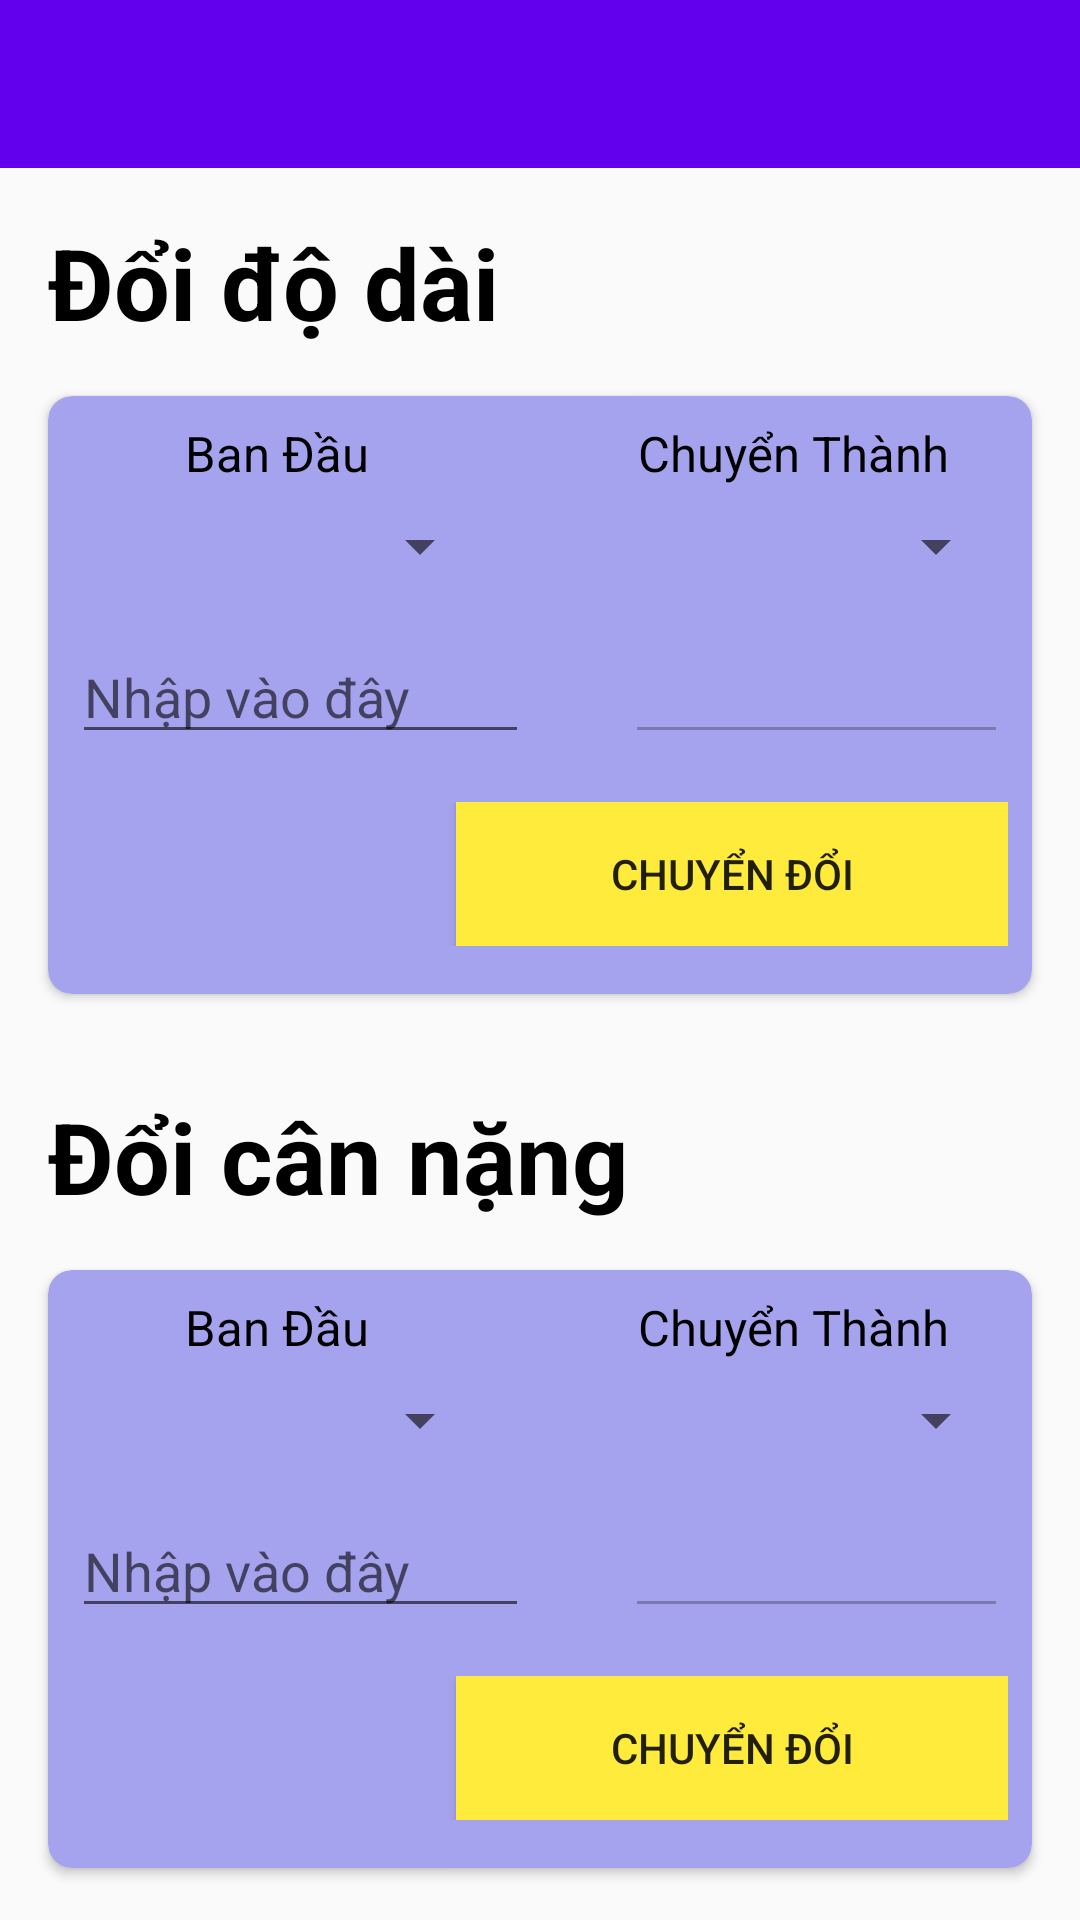

Layout XML and referenced resources for this Android screen:
<!-- AndroidManifest.xml: application theme AppTheme -->
<!-- res/layout/activity_bo_chuyen_doi.xml -->
<?xml version="1.0" encoding="utf-8"?>
<LinearLayout xmlns:android="http://schemas.android.com/apk/res/android"
    xmlns:app="http://schemas.android.com/apk/res-auto"
    xmlns:tools="http://schemas.android.com/tools"
    android:layout_width="match_parent"
    android:layout_height="match_parent"
    android:orientation="vertical"
    tools:context=".activity.BoChuyenDoiActivity">


    <androidx.appcompat.widget.Toolbar
        android:id="@+id/toolbarBCD"
        android:layout_width="match_parent"
        android:layout_height="wrap_content"
        android:background="?attr/colorPrimary"
        android:minHeight="?attr/actionBarSize"
        android:theme="?attr/actionBarTheme"
        app:layout_constraintEnd_toEndOf="parent"
        app:layout_constraintStart_toStartOf="parent"
        app:layout_constraintTop_toTopOf="parent" />

    <TextView
        android:layout_width="wrap_content"
        android:layout_height="wrap_content"
        android:layout_marginLeft="16dp"
        android:layout_marginTop="16dp"
        android:text="Đổi độ dài"
        android:textColor="#000000"
        android:textSize="16pt"
        android:textStyle="bold" />

    <androidx.cardview.widget.CardView
        android:layout_width="match_parent"
        android:layout_height="wrap_content"
        android:layout_margin="16dp"
        app:cardBackgroundColor="#A6A3EE"
        app:cardCornerRadius="8dp">

        <LinearLayout
            android:layout_width="match_parent"
            android:layout_height="match_parent"
            android:orientation="vertical">

            <LinearLayout
                android:layout_width="match_parent"
                android:layout_height="match_parent"
                android:layout_margin="8dp"
                android:gravity="center"
                android:orientation="horizontal">

                <TextView
                    android:layout_width="wrap_content"
                    android:layout_height="wrap_content"
                    android:layout_marginRight="16dp"
                    android:layout_weight="1"
                    android:gravity="center"
                    android:text="Ban Đầu"
                    android:textColor="#000000"
                    android:textSize="8pt" />

                <TextView
                    android:layout_width="67dp"
                    android:layout_height="wrap_content"
                    android:layout_gravity="right"
                    android:layout_marginLeft="16dp"
                    android:layout_weight="1"
                    android:gravity="center"
                    android:text="Chuyển Thành"
                    android:textColor="#000000"
                    android:textSize="8pt" />

            </LinearLayout>

            <LinearLayout
                android:layout_width="match_parent"
                android:layout_height="wrap_content"
                android:layout_marginLeft="8dp"
                android:layout_marginRight="8dp"
                android:layout_marginBottom="16dp"
                android:orientation="horizontal">

                <Spinner
                    android:id="@+id/spnStart_height"
                    android:layout_width="wrap_content"
                    android:layout_height="match_parent"
                    android:layout_marginRight="16dp"
                    android:layout_weight="1" />

                <Spinner
                    android:id="@+id/spnEnd_height"
                    android:layout_width="wrap_content"
                    android:layout_height="match_parent"
                    android:layout_marginLeft="16dp"
                    android:layout_weight="1" />
            </LinearLayout>

            <LinearLayout
                android:layout_width="match_parent"
                android:layout_height="wrap_content"
                android:layout_marginLeft="8dp"
                android:layout_marginRight="8dp"
                android:layout_marginBottom="16dp"
                android:orientation="horizontal">

                <EditText
                    android:id="@+id/edt_Start_height"
                    android:layout_width="wrap_content"
                    android:layout_height="match_parent"
                    android:layout_marginRight="16dp"
                    android:layout_weight="1"
                    android:hint="Nhập vào đây" />

                <EditText
                    android:id="@+id/edt_End_height"
                    android:layout_width="wrap_content"
                    android:layout_height="match_parent"
                    android:layout_marginLeft="16dp"
                    android:layout_weight="3"
                    android:enabled="false" />
            </LinearLayout>

            <LinearLayout
                android:layout_width="match_parent"
                android:layout_height="wrap_content"
                android:layout_marginLeft="8dp"
                android:layout_marginRight="8dp"
                android:layout_marginBottom="16dp"
                android:orientation="horizontal">

                <TextView
                    android:layout_width="wrap_content"
                    android:layout_height="match_parent"
                    android:layout_marginRight="16dp"
                    android:layout_weight="1" />

                <Button
                    android:id="@+id/btn_Chuyen_height"
                    android:layout_width="wrap_content"
                    android:layout_height="match_parent"
                    android:layout_marginLeft="16dp"
                    android:layout_weight="1"
                    android:background="#FFEB3B"
                    android:text="Chuyển đổi" />
            </LinearLayout>
        </LinearLayout>

    </androidx.cardview.widget.CardView>

    <TextView
        android:layout_width="wrap_content"
        android:layout_height="wrap_content"
        android:layout_marginLeft="16dp"
        android:layout_marginTop="16dp"
        android:text="Đổi cân nặng"
        android:textColor="#000000"
        android:textSize="16pt"
        android:textStyle="bold" />

    <androidx.cardview.widget.CardView
        android:layout_width="match_parent"
        android:layout_height="wrap_content"
        android:layout_margin="16dp"
        app:cardBackgroundColor="#A6A3EE"
        app:cardCornerRadius="8dp">

        <LinearLayout
            android:layout_width="match_parent"
            android:layout_height="match_parent"
            android:orientation="vertical">

            <LinearLayout
                android:layout_width="match_parent"
                android:layout_height="match_parent"
                android:layout_margin="8dp"
                android:gravity="center"
                android:orientation="horizontal">

                <TextView
                    android:layout_width="wrap_content"
                    android:layout_height="wrap_content"
                    android:layout_marginRight="16dp"
                    android:layout_weight="1"
                    android:gravity="center"
                    android:text="Ban Đầu"
                    android:textColor="#000000"
                    android:textSize="8pt" />

                <TextView
                    android:layout_width="67dp"
                    android:layout_height="wrap_content"
                    android:layout_gravity="right"
                    android:layout_marginLeft="16dp"
                    android:layout_weight="1"
                    android:gravity="center"
                    android:text="Chuyển Thành"
                    android:textColor="#000000"
                    android:textSize="8pt" />

            </LinearLayout>

            <LinearLayout
                android:layout_width="match_parent"
                android:layout_height="wrap_content"
                android:layout_marginLeft="8dp"
                android:layout_marginRight="8dp"
                android:layout_marginBottom="16dp"
                android:orientation="horizontal">

                <Spinner
                    android:id="@+id/spnStart_weight"
                    android:layout_width="wrap_content"
                    android:layout_height="match_parent"
                    android:layout_marginRight="16dp"
                    android:layout_weight="1" />

                <Spinner
                    android:id="@+id/spnEnd_weight"
                    android:layout_width="wrap_content"
                    android:layout_height="match_parent"
                    android:layout_marginLeft="16dp"
                    android:layout_weight="1" />
            </LinearLayout>

            <LinearLayout
                android:layout_width="match_parent"
                android:layout_height="wrap_content"
                android:layout_marginLeft="8dp"
                android:layout_marginRight="8dp"
                android:layout_marginBottom="16dp"
                android:orientation="horizontal">

                <EditText
                    android:id="@+id/edt_Start_weight"
                    android:layout_width="wrap_content"
                    android:layout_height="match_parent"
                    android:layout_marginRight="16dp"
                    android:layout_weight="1"
                    android:hint="Nhập vào đây" />

                <EditText
                    android:id="@+id/edt_End_weight"
                    android:layout_width="wrap_content"
                    android:layout_height="match_parent"
                    android:layout_marginLeft="16dp"
                    android:layout_weight="3"
                    android:enabled="false" />
            </LinearLayout>

            <LinearLayout
                android:layout_width="match_parent"
                android:layout_height="wrap_content"
                android:layout_marginLeft="8dp"
                android:layout_marginRight="8dp"
                android:layout_marginBottom="16dp"
                android:orientation="horizontal">

                <TextView
                    android:layout_width="wrap_content"
                    android:layout_height="match_parent"
                    android:layout_marginRight="16dp"
                    android:layout_weight="1" />

                <Button
                    android:id="@+id/btn_Chuyen_weight"
                    android:layout_width="wrap_content"
                    android:layout_height="match_parent"
                    android:layout_marginLeft="16dp"
                    android:layout_weight="1"
                    android:background="#FFEB3B"
                    android:text="Chuyển đổi" />
            </LinearLayout>
        </LinearLayout>

    </androidx.cardview.widget.CardView>


</LinearLayout>
<!-- resources referenced by this layout -->
<resources>
  <style name="AppTheme" parent="Theme.AppCompat.Light.NoActionBar">
          
          <item name="colorPrimary">#6200ee</item>
          <item name="colorPrimaryDark">#3700b3</item>
          <item name="colorAccent">@color/colorAccent</item>
      </style>
  <!-- not gathered from this repository: default colours our renderer supplied (Android Studio template values) -->
  <color name="colorAccent">#FF03DAC5</color>
</resources>
